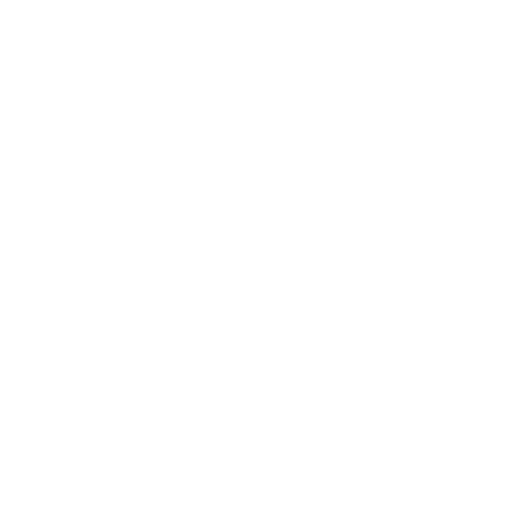
t = 0.00 s
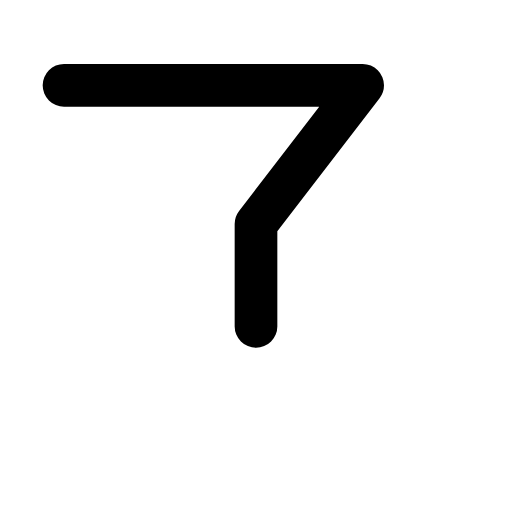
t = 0.30 s
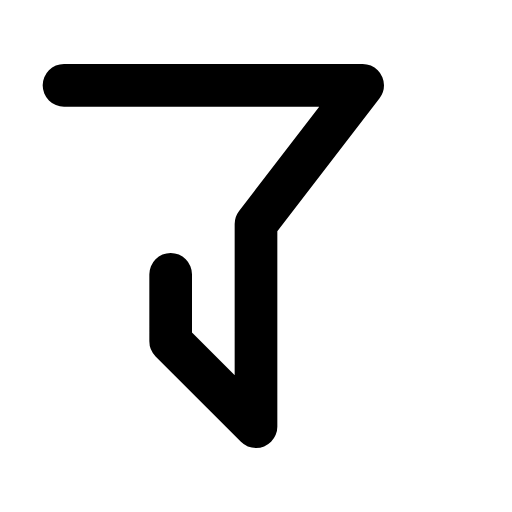
t = 0.45 s
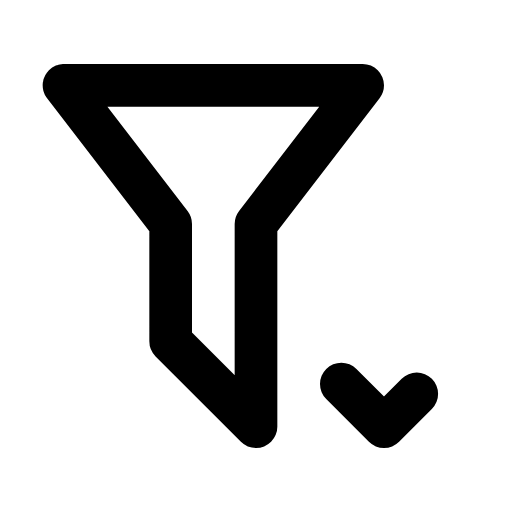
t = 0.80 s
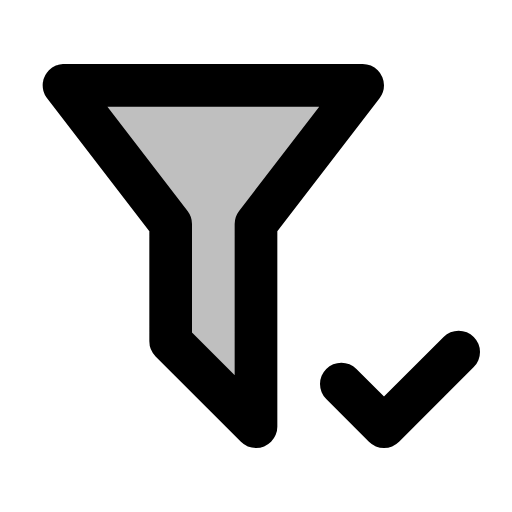
t = 1.00 s
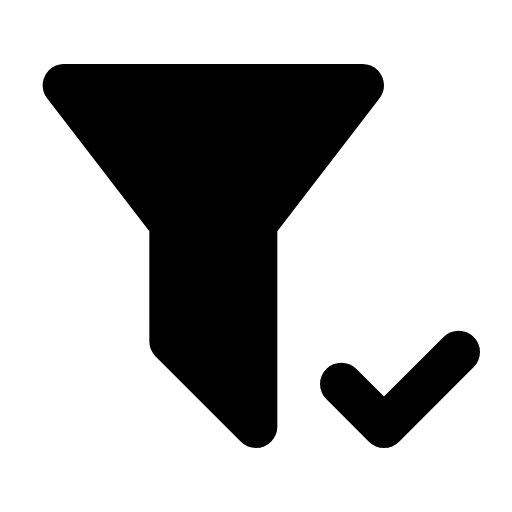
t = 1.30 s

The animated SVG that drew these frames (rendered in a browser with its animation timeline set to each time). Animation: 3 SMIL elements (animate=3); one cycle of 1.30 s.

<svg viewBox="0 0 24 24" xmlns="http://www.w3.org/2000/svg"><g stroke="currentColor" stroke-linecap="round" stroke-linejoin="round" stroke-width="2"><path d="M3 4h14l-5 6.5v9.5l-4 -4v-5.5Z" fill="currentColor" stroke-dasharray="54" fill-opacity="0"><animate attributeName="stroke-dashoffset" dur="0.6s" fill="freeze" values="54;0"/><animate attributeName="fill-opacity" begin="0.9s" dur="0.4s" fill="freeze" to="1"/></path><path d="M16 18l2 2l3.5 -3.5" fill="none" stroke-dasharray="10" stroke-dashoffset="10"><animate attributeName="stroke-dashoffset" begin="0.7s" dur="0.2s" fill="freeze" to="0"/></path></g></svg>
